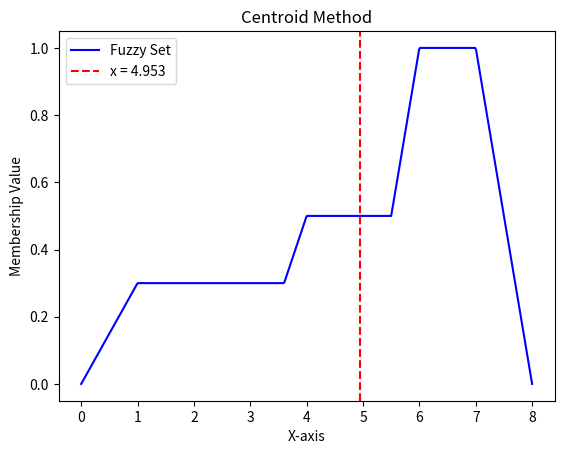

Generate this figure with matplotlib:
import numpy as np
import matplotlib.pyplot as plt

# TRAPEZOIDAL membership function
def trapezoidal_member(x, a, b, c, d, height):
    """Trapezoidal membership function"""
    if x <= a:
        return 0.0
    elif a < x < b:
        return ((x - a) / (b - a)) * height
    elif b <= x <= c:
        return height
    elif c < x < d:
        return ((d - x) / (d - c)) * height
    else:
        return 0.0
    
def fuzzy_union(setA, setB, setC):
    union = []
    for value in list(zip(setA, setB, setC)):
        union.append(max(value))
    return union

def fuzzy_product(setA, setB):
    product = []
    for value1, value2 in list(zip(setA, setB)):
        product.append(round(value1 * value2, 3))
    return product

# Plot the membership functions and operations
x_values = np.linspace(0, 8, 500)

# Function 1
a, b, c, d, h = 0, 1, 4, 5, 0.3
y_values_func1 = [trapezoidal_member(x, a, b, c, d, h) for x in x_values]

# Function 2
a, b, c, d, h = 3, 4, 6, 7, 0.5
y_values_func2 = [trapezoidal_member(x, a, b, c, d, h) for x in x_values]

# Function 3
a, b, c, d, h = 5, 6, 7, 8, 1
y_values_func3 = [trapezoidal_member(x, a, b, c, d, h) for x in x_values]

# Fuzzy set (obtained by taking union of functions defined above)
fuzzy_values = fuzzy_union(y_values_func1, y_values_func2, y_values_func3)
plt.plot(x_values, fuzzy_values, 'blue', label='Fuzzy Set')
plt.title('Centroid Method')
plt.xlabel('X-axis')
plt.ylabel('Membership Value')

def centroid(x_values, fuzzy_values):
    crisp_value = np.trapz(fuzzy_product(fuzzy_values, x_values), x_values) / np.trapz(fuzzy_values, x_values)
    crisp_value = round(crisp_value, 3)
    plt.axvline(x=crisp_value, color='r', linestyle='--', label=f'x = {crisp_value}')
    plt.legend()
    plt.show()

centroid(x_values, fuzzy_values)
